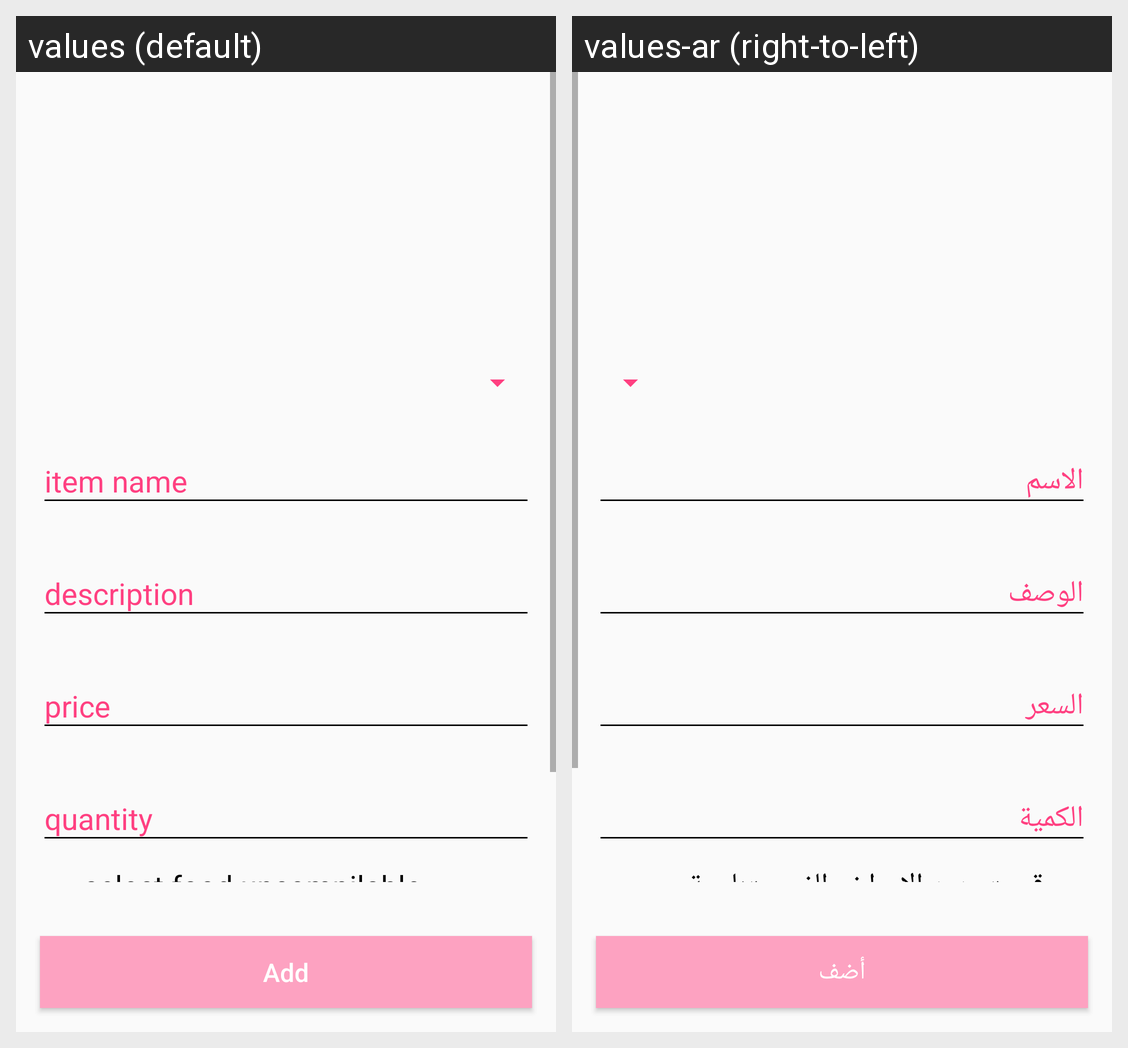

Locale-by-locale string values for the Android screen shown in this grid:
Android screen res/layout/activity_add_food.xml rendered under 2 locales, left to right: values (default), values-ar (right-to-left). Device: Nexus 5 (rendered at 1080×1920; each locale shown at half size, 540×960, under a caption strip naming it); theme AppCompactFullScreenAndNoActionbar.
Strings drawn on this screen, with the default value and each locale's value (text and hints the layout hard-codes, and strings that could not be matched under every locale, appear in the picture but are not listed):

select_food_deseases
  values: select food uncompilable diseases if exist
  values-ar: قم بتحديد الامراض الغير متناسبة مع هذا المنتج

add
  values: Add
  values-ar: أضف
